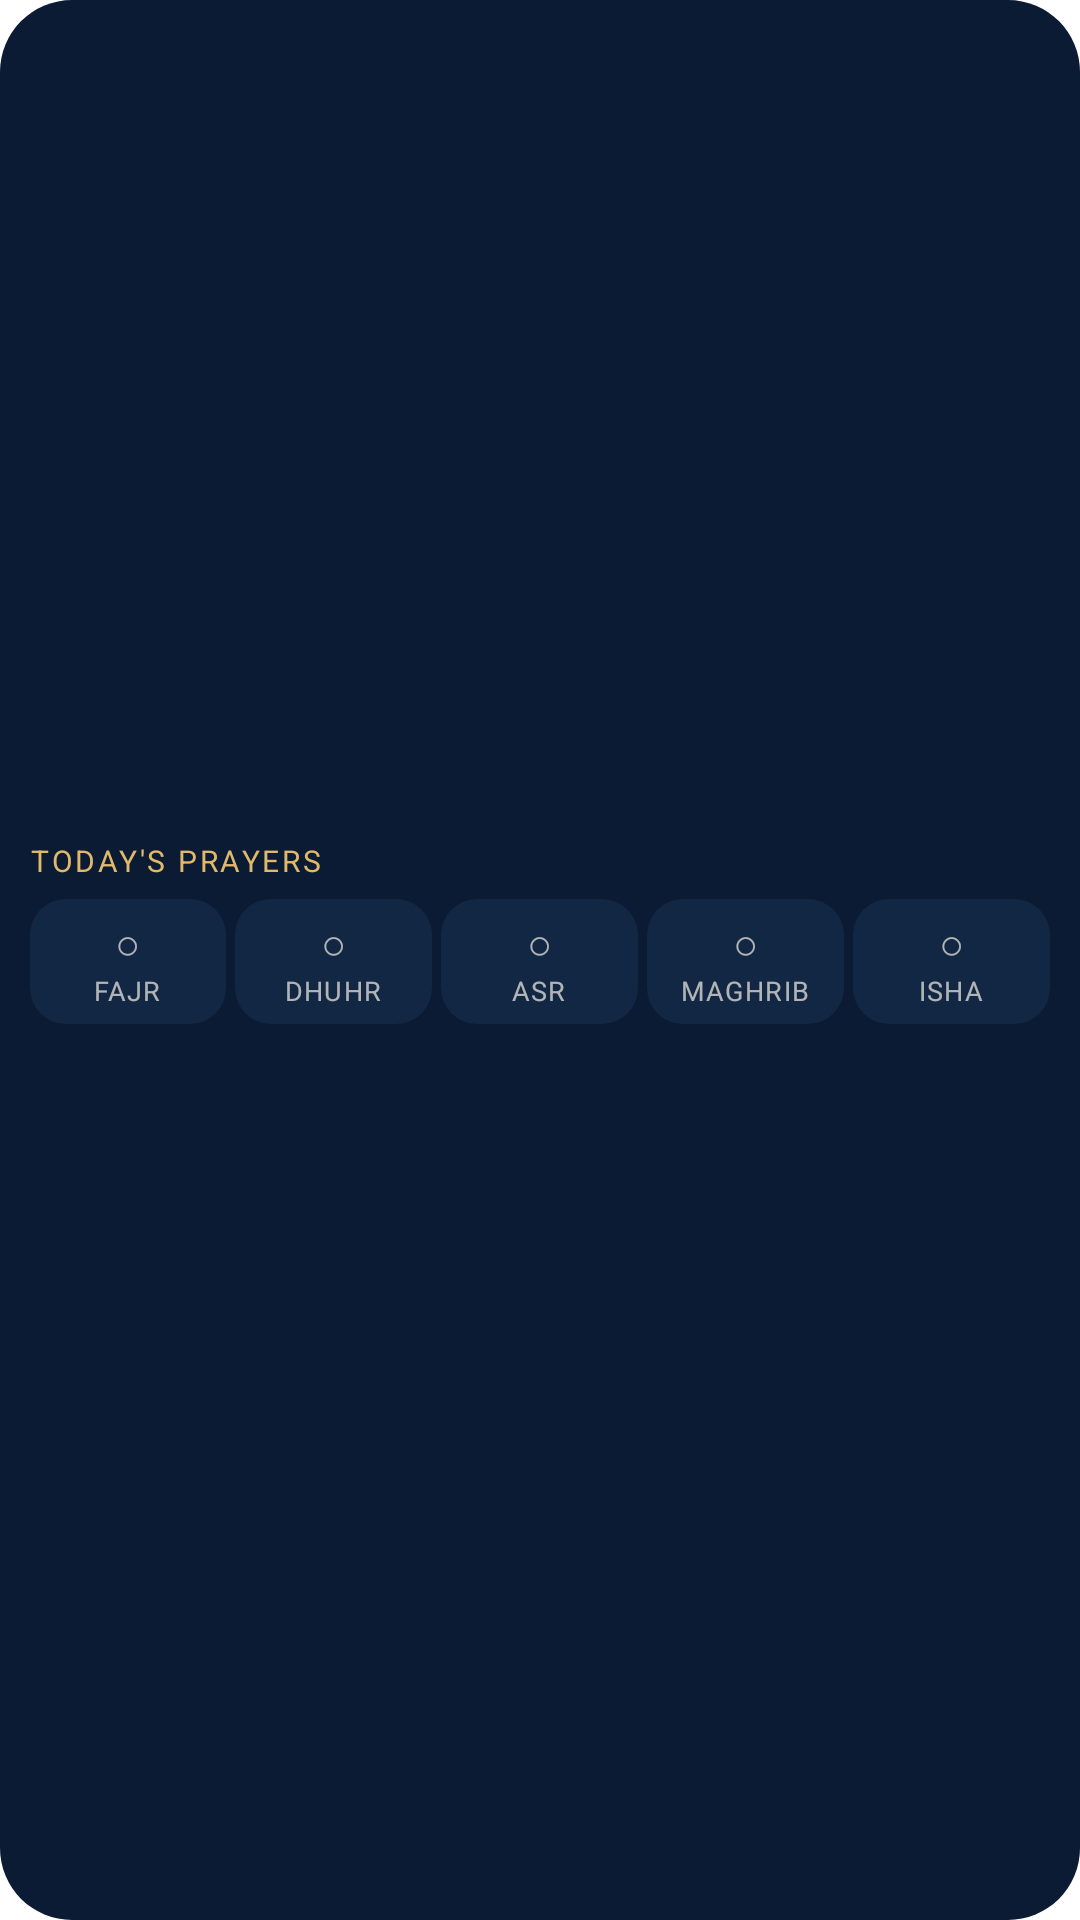

The Android layout XML behind this screen, and the referenced resources:
<!-- AndroidManifest.xml: fallback theme Theme.MaterialComponents.DayNight.NoActionBar -->
<!-- res/layout/widget_prayer_tracker.xml -->
<?xml version="1.0" encoding="utf-8"?>
<LinearLayout xmlns:android="http://schemas.android.com/apk/res/android"
    android:id="@+id/widget_root"
    android:layout_width="match_parent"
    android:layout_height="match_parent"
    android:orientation="vertical"
    android:gravity="center_vertical"
    android:background="@drawable/widget_bg"
    android:padding="10dp">

    <LinearLayout
        android:layout_width="match_parent"
        android:layout_height="wrap_content"
        android:orientation="horizontal">

        <TextView
            android:id="@+id/tracker_title"
            android:layout_width="0dp"
            android:layout_weight="1"
            android:layout_height="wrap_content"
            android:textColor="#FFE2B96A"
            android:textSize="10sp"
            android:textAllCaps="true"
            android:letterSpacing="0.09"
            android:text="Today's prayers" />

        <TextView
            android:id="@+id/tracker_count"
            android:layout_width="wrap_content"
            android:layout_height="wrap_content"
            android:textColor="#FFF6F1E7"
            android:textSize="11sp"
            android:text=" " />
    </LinearLayout>

    <LinearLayout
        android:id="@+id/tracker_track"
        android:layout_width="match_parent"
        android:layout_height="wrap_content"
        android:layout_marginTop="6dp"
        android:orientation="horizontal">

        <LinearLayout
            android:id="@+id/tracker_cell0"
            android:layout_width="0dp"
            android:layout_weight="1"
            android:layout_height="wrap_content"
            android:orientation="vertical"
            android:gravity="center_horizontal"
            android:layout_marginEnd="3dp"
            android:padding="5dp"
            android:background="@drawable/widget_cell">
            <TextView android:id="@+id/tracker_mark0" android:layout_width="wrap_content" android:layout_height="wrap_content" android:textColor="#B3F6F1E7" android:textSize="14sp" android:text="○" />
            <TextView android:id="@+id/tracker_name0" android:layout_width="wrap_content" android:layout_height="wrap_content" android:textColor="#B3F6F1E7" android:textSize="9sp" android:textAllCaps="true" android:letterSpacing="0.05" android:singleLine="true" android:text="Fajr" />
        </LinearLayout>

        <LinearLayout
            android:id="@+id/tracker_cell1"
            android:layout_width="0dp"
            android:layout_weight="1"
            android:layout_height="wrap_content"
            android:orientation="vertical"
            android:gravity="center_horizontal"
            android:layout_marginEnd="3dp"
            android:padding="5dp"
            android:background="@drawable/widget_cell">
            <TextView android:id="@+id/tracker_mark1" android:layout_width="wrap_content" android:layout_height="wrap_content" android:textColor="#B3F6F1E7" android:textSize="14sp" android:text="○" />
            <TextView android:id="@+id/tracker_name1" android:layout_width="wrap_content" android:layout_height="wrap_content" android:textColor="#B3F6F1E7" android:textSize="9sp" android:textAllCaps="true" android:letterSpacing="0.05" android:singleLine="true" android:text="Dhuhr" />
        </LinearLayout>

        <LinearLayout
            android:id="@+id/tracker_cell2"
            android:layout_width="0dp"
            android:layout_weight="1"
            android:layout_height="wrap_content"
            android:orientation="vertical"
            android:gravity="center_horizontal"
            android:layout_marginEnd="3dp"
            android:padding="5dp"
            android:background="@drawable/widget_cell">
            <TextView android:id="@+id/tracker_mark2" android:layout_width="wrap_content" android:layout_height="wrap_content" android:textColor="#B3F6F1E7" android:textSize="14sp" android:text="○" />
            <TextView android:id="@+id/tracker_name2" android:layout_width="wrap_content" android:layout_height="wrap_content" android:textColor="#B3F6F1E7" android:textSize="9sp" android:textAllCaps="true" android:letterSpacing="0.05" android:singleLine="true" android:text="Asr" />
        </LinearLayout>

        <LinearLayout
            android:id="@+id/tracker_cell3"
            android:layout_width="0dp"
            android:layout_weight="1"
            android:layout_height="wrap_content"
            android:orientation="vertical"
            android:gravity="center_horizontal"
            android:layout_marginEnd="3dp"
            android:padding="5dp"
            android:background="@drawable/widget_cell">
            <TextView android:id="@+id/tracker_mark3" android:layout_width="wrap_content" android:layout_height="wrap_content" android:textColor="#B3F6F1E7" android:textSize="14sp" android:text="○" />
            <TextView android:id="@+id/tracker_name3" android:layout_width="wrap_content" android:layout_height="wrap_content" android:textColor="#B3F6F1E7" android:textSize="9sp" android:textAllCaps="true" android:letterSpacing="0.05" android:singleLine="true" android:text="Maghrib" />
        </LinearLayout>

        <LinearLayout
            android:id="@+id/tracker_cell4"
            android:layout_width="0dp"
            android:layout_weight="1"
            android:layout_height="wrap_content"
            android:orientation="vertical"
            android:gravity="center_horizontal"
            android:padding="5dp"
            android:background="@drawable/widget_cell">
            <TextView android:id="@+id/tracker_mark4" android:layout_width="wrap_content" android:layout_height="wrap_content" android:textColor="#B3F6F1E7" android:textSize="14sp" android:text="○" />
            <TextView android:id="@+id/tracker_name4" android:layout_width="wrap_content" android:layout_height="wrap_content" android:textColor="#B3F6F1E7" android:textSize="9sp" android:textAllCaps="true" android:letterSpacing="0.05" android:singleLine="true" android:text="Isha" />
        </LinearLayout>
    </LinearLayout>

    <TextView
        android:id="@+id/tracker_note"
        android:layout_width="match_parent"
        android:layout_height="wrap_content"
        android:layout_marginTop="8dp"
        android:visibility="gone"
        android:textColor="#B3F6F1E7"
        android:textSize="12sp"
        android:text=" " />

    <LinearLayout
        android:layout_width="match_parent"
        android:layout_height="wrap_content"
        android:layout_marginTop="6dp"
        android:orientation="horizontal">

        <TextView
            android:id="@+id/tracker_streak"
            android:layout_width="0dp"
            android:layout_weight="1"
            android:layout_height="wrap_content"
            android:textColor="#B3F6F1E7"
            android:textSize="10sp"
            android:singleLine="true"
            android:text=" " />

        <TextView
            android:id="@+id/tracker_next"
            android:layout_width="wrap_content"
            android:layout_height="wrap_content"
            android:textColor="#73F6F1E7"
            android:textSize="10sp"
            android:singleLine="true"
            android:text=" " />
    </LinearLayout>
</LinearLayout>
<!-- resources referenced by this layout -->
<resources>
  <!-- drawable widget_bg (drawable) -->
  <?xml version="1.0" encoding="utf-8"?>
  <shape xmlns:android="http://schemas.android.com/apk/res/android"
      android:shape="rectangle">
      <solid android:color="#FF0B1B34" />
      <corners android:radius="24dp" />
  </shape>
  <!-- drawable widget_cell (drawable) -->
  <?xml version="1.0" encoding="utf-8"?>
  <shape xmlns:android="http://schemas.android.com/apk/res/android"
      android:shape="rectangle">
      <solid android:color="#FF122744" />
      <corners android:radius="12dp" />
  </shape>
</resources>
